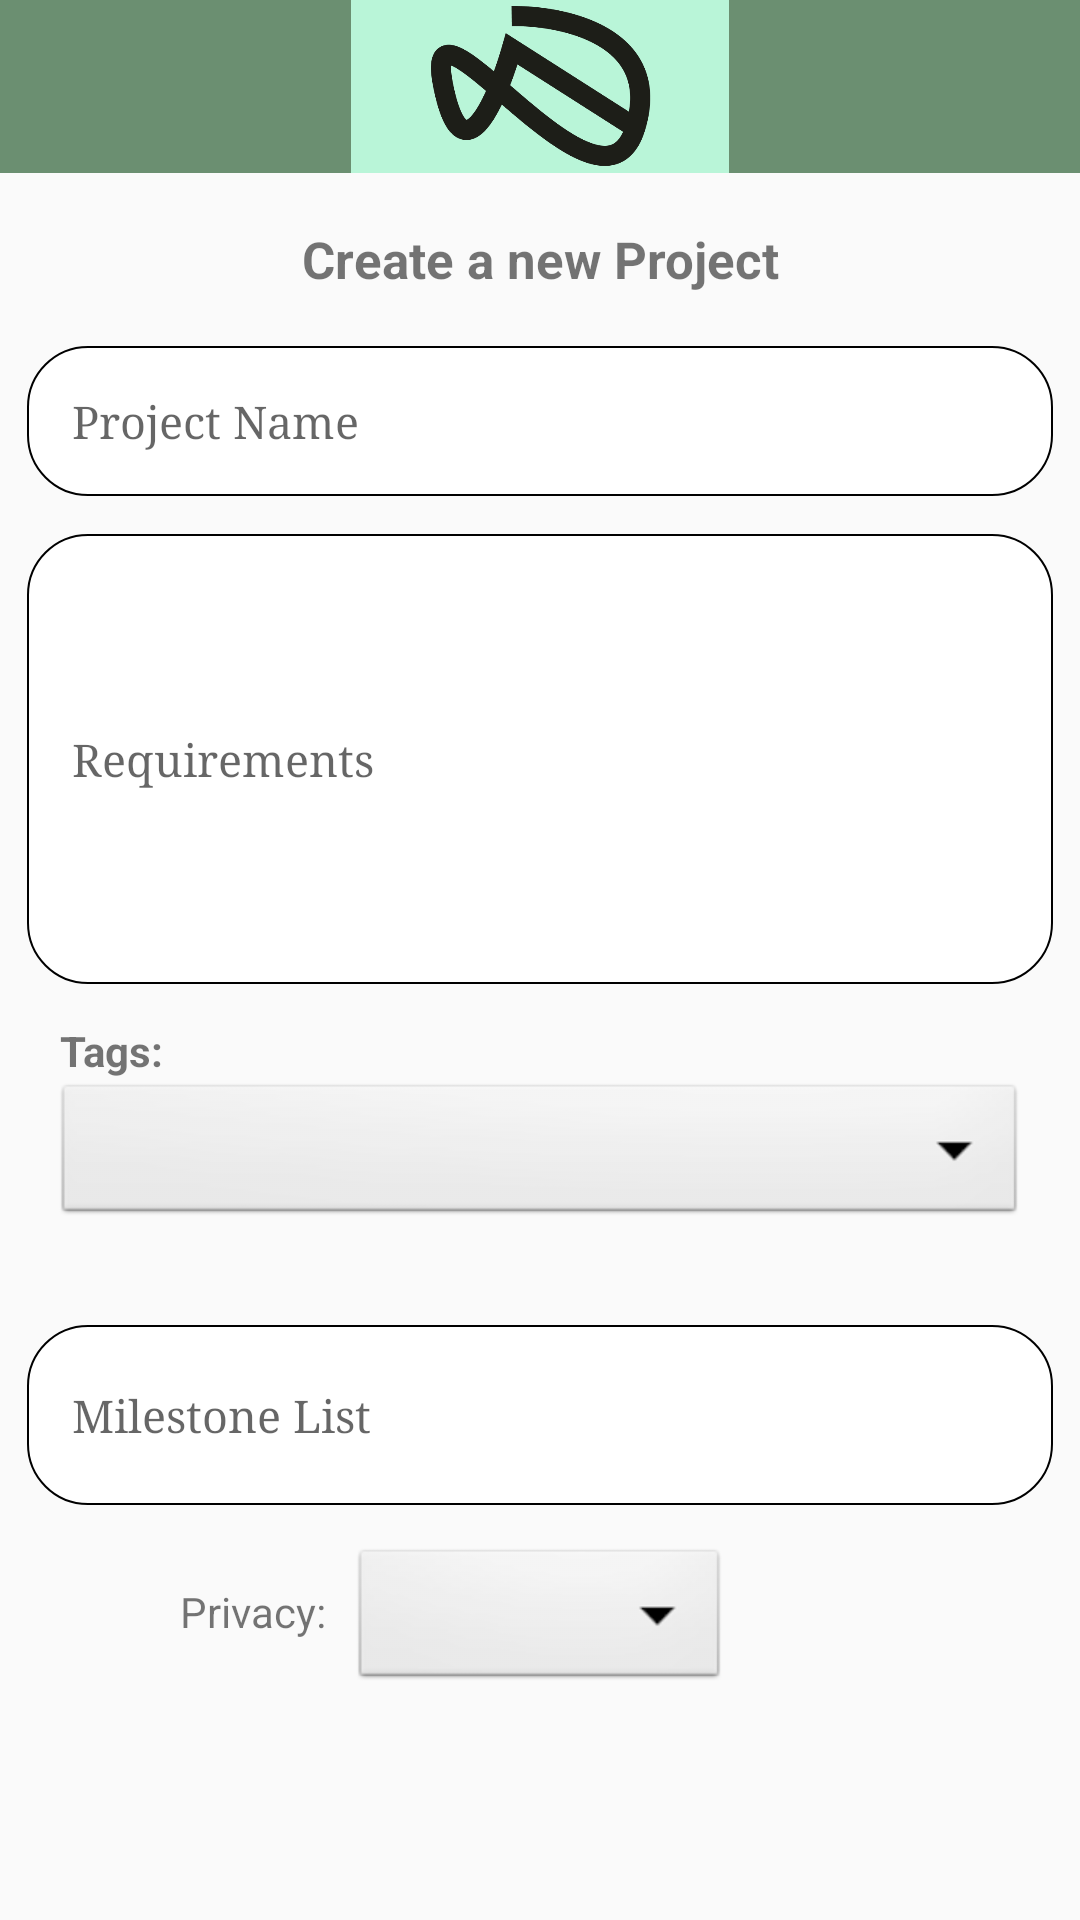

Produce the Android XML layout that renders to this screen, including the resource entries it uses.
<!-- AndroidManifest.xml: application theme AppStyle -->
<!-- res/layout/fragment_project_info_entry.xml -->
<?xml version="1.0" encoding="utf-8"?>
<androidx.constraintlayout.widget.ConstraintLayout xmlns:android="http://schemas.android.com/apk/res/android"
    xmlns:app="http://schemas.android.com/apk/res-auto"
    xmlns:tools="http://schemas.android.com/tools"
    android:layout_width="match_parent"
    android:layout_height="match_parent"
    tools:context=".ProjectInfoEntryFragment">

    <View
        android:id="@+id/myRectangleView"
        android:layout_width="0dp"
        android:layout_height="0dp"
        app:layout_constraintHeight_percent="0.09"
        app:layout_constraintWidth_percent="1"
        android:background="@drawable/rectangle"
        app:layout_constraintEnd_toEndOf="parent"
        app:layout_constraintStart_toStartOf="parent"
        app:layout_constraintTop_toTopOf="parent" />
    <View
        android:id="@+id/small_rectangle"
        android:layout_width="0dp"
        android:layout_height="0dp"
        app:layout_constraintHeight_percent="0.09"
        app:layout_constraintWidth_percent="0.35"
        android:background="@drawable/small_rectangle"
        app:layout_constraintEnd_toEndOf="parent"
        app:layout_constraintStart_toStartOf="parent"
        app:layout_constraintTop_toTopOf="parent" />
    <ImageView
        android:id="@+id/logo"
        android:layout_width="0dp"
        android:layout_height="0dp"
        android:src="@drawable/logo2"
        app:layout_constraintHeight_percent="0.09"
        app:layout_constraintWidth_percent="0.35"
        android:background="@drawable/small_rectangle"
        app:layout_constraintEnd_toEndOf="parent"
        app:layout_constraintStart_toStartOf="parent"
        app:layout_constraintTop_toTopOf="parent" />
    <Space
        android:id="@+id/spacex"
        android:layout_width="0dp"
        android:layout_height="0dp"
        app:layout_constraintEnd_toEndOf="parent"
        app:layout_constraintHeight_percent="0.02"
        app:layout_constraintWidth_percent="1"
        app:layout_constraintStart_toStartOf="parent"
        app:layout_constraintTop_toBottomOf="@+id/myRectangleView">
    </Space>
    <TextView
        android:id="@+id/page_header"
        android:layout_width="0dp"
        android:layout_height="0dp"
        android:gravity="center"
        android:text="Create a new Project"
        android:textStyle="bold"
        android:textSize="17sp"
        app:layout_constraintEnd_toEndOf="parent"
        app:layout_constraintHeight_percent="0.05"
        app:layout_constraintWidth_percent="0.95"
        app:layout_constraintStart_toStartOf="parent"
        app:layout_constraintTop_toBottomOf="@+id/spacex"/>
    <Space
        android:id="@+id/space"
        android:layout_width="0dp"
        android:layout_height="0dp"
        app:layout_constraintEnd_toEndOf="parent"
        app:layout_constraintHeight_percent="0.02"
        app:layout_constraintWidth_percent="1"
        app:layout_constraintStart_toStartOf="parent"
        app:layout_constraintTop_toBottomOf="@+id/page_header">
    </Space>
    <EditText
        android:id="@+id/etTitle"
        android:layout_width="0dp"
        android:layout_height="50dp"
        android:background="@drawable/textview_shape"
        style="@style/textView"
        android:hint="Project Name"
        app:layout_constraintEnd_toEndOf="parent"
        app:layout_constraintHeight_percent="0.05"
        app:layout_constraintWidth_percent="0.95"
        app:layout_constraintStart_toStartOf="parent"
        app:layout_constraintTop_toBottomOf="@+id/space"/>
    <Space
        android:id="@+id/space2"
        android:layout_width="0dp"
        android:layout_height="0dp"
        app:layout_constraintHeight_percent="0.02"
        app:layout_constraintWidth_percent="1"
        app:layout_constraintStart_toStartOf="parent"
        app:layout_constraintTop_toBottomOf="@+id/etTitle">

    </Space>
    <EditText
        android:id="@+id/etRequirements"
        android:layout_width="0dp"
        android:layout_height="150dp"
        android:background="@drawable/textview_shape"
        style="@style/textView"
        android:hint="Requirements"
        app:layout_constraintHeight_percent="0.05"
        app:layout_constraintWidth_percent="0.95"
        app:layout_constraintEnd_toEndOf="parent"
        app:layout_constraintStart_toStartOf="parent"
        app:layout_constraintTop_toBottomOf="@+id/space2" />
    <Space
        android:id="@+id/space3"
        android:layout_width="0dp"
        android:layout_height="0dp"
        app:layout_constraintHeight_percent="0.02"
        app:layout_constraintWidth_percent="1"
        app:layout_constraintStart_toStartOf="parent"
        app:layout_constraintTop_toBottomOf="@+id/etRequirements">
    </Space>
    <TextView
        android:id="@+id/tvProjectTags"
        android:layout_width="wrap_content"
        android:layout_height="wrap_content"
        android:layout_marginStart="20dp"
        android:layout_marginLeft="20dp"
        android:text="@string/tags"
        android:textStyle="bold"
        app:layout_constraintHorizontal_bias="0.5"
        app:layout_constraintStart_toStartOf="parent"
        app:layout_constraintTop_toBottomOf="@+id/space3" />
    <Spinner
        android:id="@+id/sAddResearchTag"
        android:layout_width="0dp"
        android:layout_height="50dp"
        android:background="@android:drawable/btn_dropdown"
        android:spinnerMode="dropdown"
        app:layout_constraintHeight_percent="0.05"
        app:layout_constraintWidth_percent="0.90"
        app:layout_constraintEnd_toEndOf="parent"
        app:layout_constraintStart_toStartOf="parent"
        app:layout_constraintTop_toBottomOf="@+id/tvProjectTags" />

    <Space
        android:id="@+id/space4"
        android:layout_width="0dp"
        android:layout_height="0dp"
        app:layout_constraintHeight_percent="0.05"
        app:layout_constraintWidth_percent="1"
        app:layout_constraintStart_toStartOf="parent"
        app:layout_constraintTop_toBottomOf="@+id/sAddResearchTag">
    </Space>
    <EditText
        android:id="@+id/etMilestone"
        android:layout_width="0dp"
        android:layout_height="60dp"
        android:background="@drawable/textview_shape"
        style="@style/textView"
        android:hint="Milestone List"
        app:layout_constraintHeight_percent="0.05"
        app:layout_constraintWidth_percent="0.95"
        app:layout_constraintEnd_toEndOf="parent"
        app:layout_constraintStart_toStartOf="parent"
        app:layout_constraintTop_toBottomOf="@+id/space4" />
    <Space
        android:id="@+id/space5"
        android:layout_width="0dp"
        android:layout_height="0dp"
        app:layout_constraintHeight_percent="0.02"
        app:layout_constraintWidth_percent="1"
        app:layout_constraintStart_toStartOf="parent"
        app:layout_constraintTop_toBottomOf="@+id/etMilestone">
    </Space>
    <TextView
        android:id="@+id/tvPrivacy"
        android:layout_width="wrap_content"
        android:layout_height="wrap_content"
        android:layout_marginStart="60dp"
        android:layout_marginLeft="60dp"
        android:layout_marginTop="13dp"
        android:text="Privacy:"
        app:layout_constraintHorizontal_bias="0.5"
        app:layout_constraintStart_toStartOf="parent"
        app:layout_constraintTop_toBottomOf="@+id/space5"
        />
    <Spinner
        android:id="@+id/sPrivacy"
        android:layout_width="0dp"
        android:layout_height="50dp"
        android:background="@android:drawable/btn_dropdown"
        android:spinnerMode="dropdown"
        app:layout_constraintHeight_percent="0.05"
        app:layout_constraintWidth_percent="0.35"
        app:layout_constraintEnd_toEndOf="parent"
        app:layout_constraintStart_toStartOf="parent"
        app:layout_constraintTop_toBottomOf="@+id/space5" />
    <Space
        android:id="@+id/space6"
        android:layout_width="0dp"
        android:layout_height="0dp"
        app:layout_constraintHeight_percent="0.05"
        app:layout_constraintWidth_percent="1"
        app:layout_constraintStart_toStartOf="parent"
        app:layout_constraintTop_toBottomOf="@+id/sPrivacy">
    </Space>
    <TextView
        android:id="@+id/textPrivacy"
        android:layout_width="wrap_content"
        android:layout_height="wrap_content"
        android:layout_marginStart="80dp"
        android:layout_marginLeft="80dp"
        android:layout_marginTop="13dp"
        android:visibility="gone"
        app:layout_constraintHorizontal_bias="0.5"
        app:layout_constraintStart_toStartOf="parent"
        />

</androidx.constraintlayout.widget.ConstraintLayout>
<!-- resources referenced by this layout -->
<resources>
  <!-- drawable logo2: png bitmap (drawable, 14902 bytes) -->
  <!-- drawable rectangle (drawable) -->
  <?xml version="1.0" encoding="utf-8"?>
  <shape xmlns:android="http://schemas.android.com/apk/res/android" android:id="@+id/listview_background_shape">
      <padding android:left="2dp"
          android:top="2dp"
          android:right="2dp"
          android:bottom="2dp" />
      <solid android:color="@color/dark_green" />
  </shape>
  <!-- drawable small_rectangle (drawable) -->
  <?xml version="1.0" encoding="utf-8"?>
  <shape xmlns:android="http://schemas.android.com/apk/res/android" android:id="@+id/listview_background_shape">
      <padding android:left="2dp"
          android:top="2dp"
          android:right="2dp"
          android:bottom="2dp" />
      <solid android:color="@color/medium_green" />
  </shape>
  <!-- drawable textview_shape (drawable) -->
  <?xml version="1.0" encoding="UTF-8"?>
  <shape xmlns:android="http://schemas.android.com/apk/res/android"
      android:shape="rectangle">
      <stroke
          android:width="0.5dp"
          android:shadowColor="#ff9e9e9e">
      </stroke>
      <padding
          android:bottom="5dp"
          android:left="15dp"
          android:right="5dp"
          android:top="5dp"/>
      <corners
          android:bottomLeftRadius="20dp"
          android:bottomRightRadius="20dp"
          android:topLeftRadius="20dp"
          android:topRightRadius="20dp"/>
      <solid android:color="#ffffffff" />
  </shape>
  <string name="tags">Tags: </string>
  <style name="textView" parent="@android:style/TextAppearance.Medium">
          <item name="android:layout_width">fill_parent</item>
          <item name="android:layout_height">wrap_content</item>
          <item name="android:textSize">15sp</item>
          <item name="android:fontFamily">serif</item>
      </style>
  <style name="AppStyle" parent="Theme.AppCompat.Light.NoActionBar">
      </style>
  <color name="dark_green">#6B8F71</color>
  <color name="medium_green">#B9F5D8</color>
</resources>
